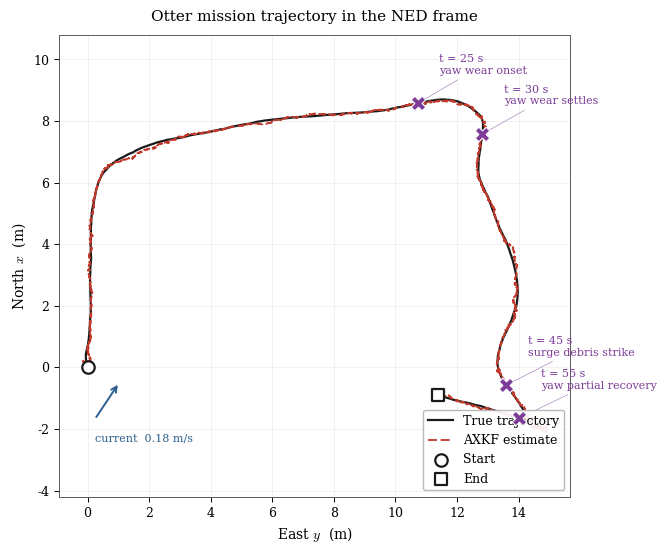

Source code (Python): (Note: this script raises an exception after producing the figure.)
"""
AXKF Auto Ship Dynamics - Realistic Operational Scenario
========================================================

Adaptive Extended Kalman Filter (AXKF) for joint state and actuator-fault
estimation on the Otter, a 3-DOF under-actuated autonomous catamaran.

This is a rewrite of the original demonstration code (Hasan et al.) to
reflect realistic operational conditions:

* 60-second mission consisting of a multi-leg lawn-mower waypoint pattern
  driven by an onboard autopilot (PI on surge speed, PD on heading).  The
  surge thrust and yaw moment are *outputs* of the controller, not
  exogenous step functions.
* Ocean current of (0.15, 0.10) m/s in the NED frame, entering the
  dynamics through a relative-velocity formulation of the hydrodynamic
  forces.  The current is known to both the autopilot and the estimator,
  matching a vessel equipped with a velocity-through-water sensor or DVL.
* Pose-only measurements from a simulated GNSS/IMU integration, with
  realistic noise: sigma = 0.50 m on position, 1 deg on heading.
* Three actuator-fault events of three different characters:
    1. Yaw-channel bearing wear:     gradual ramp 0 -> 0.25, t in [25, 30] s
    2. Surge-channel debris strike:  sudden step to 0.55 at t = 45 s
                                     (severe enough that the autopilot
                                     saturates and the fault becomes
                                     observable through position
                                     degradation)
    3. Yaw partial recovery:         step 0.25 -> 0.10 at t = 55 s
* Windowed-NIS detector populating the event log H_k.  Per-sample NIS is
  too noisy to fire reliably on faults whose immediate position signature
  is below the GNSS noise floor; a 1-second windowed mean gives clean
  detections at the true fault transitions.

The estimator structure (Kalman filter for the state coupled to a
recursive least-squares-with-forgetting update for the fault parameter,
through a sensitivity term) is unchanged from the original AXKF
algorithm.  Only the simulated operating environment is more realistic.

Outputs five figures in both PDF and PNG, saved alongside this script.
"""

from __future__ import annotations

import numpy as np
import matplotlib.pyplot as plt
from numpy.linalg import inv
from collections import deque

# ---------------------------------------------------------------------------
# Reproducibility
# ---------------------------------------------------------------------------
np.random.seed(42)


# ===========================================================================
# 1. Configuration
# ===========================================================================
SIM_DURATION = 60.0                    # seconds
DT           = 1.0e-2                  # 100 Hz sensor-fusion rate
N_STEPS      = int(SIM_DURATION / DT)
TIME         = np.arange(1, N_STEPS + 1) * DT

# Otter physical parameters
M_RIGID = 23.8
I_ZZ    = 1.76
X_G     = 0.046

# Added-mass derivatives
X_UD, Y_VD, Y_RD = -2.0, -10.0, 0.0
N_VD, N_RD       =  0.0,  -1.0

# Damping coefficients
X_U, X_UU = -0.7225, -1.3274
Y_V, Y_VV = -0.8612, -36.2823
Y_R       =  0.1079
N_V       =  0.1052
N_R, N_RR = -0.5,    -1.0

# Inertia matrix (rigid + added)
M_MAT = np.array([
    [M_RIGID - X_UD, 0.0,                       0.0],
    [0.0,            M_RIGID - Y_VD,            M_RIGID * X_G - Y_RD],
    [0.0,            M_RIGID * X_G - N_VD,      I_ZZ - N_RD],
])
M_INV = inv(M_MAT)

B_TAU = np.array([
    [1.0, 0.0],
    [0.0, 0.0],
    [0.0, 1.0],
])
B_MAT = DT * np.vstack([np.zeros((3, 2)), M_INV @ B_TAU])

# Pose-only measurement: y = [x, y, psi]
C_MAT = np.hstack([np.eye(3), np.zeros((3, 3))])

# Noise covariances
R_TRUE = np.diag([0.25, 0.25, (np.pi / 180.0) ** 2])    # sigma: 0.5 m, 1 deg

SIGMA_POS, SIGMA_PSI       = 0.01,  0.005
SIGMA_VEL, SIGMA_YAWRATE   = 0.05,  0.01
Q_DIAG = np.array([
    SIGMA_POS**2, SIGMA_POS**2, SIGMA_PSI**2,
    SIGMA_VEL**2, SIGMA_VEL**2, SIGMA_YAWRATE**2,
])
Q_TRUE = np.diag(Q_DIAG) * DT
Q_FILTER = 4.0 * Q_TRUE                # mild inflation for residual model error
R_FILTER = 1.0 * R_TRUE                # matched to truth for proper NIS scaling

# Ocean current (known to autopilot and estimator)
CURRENT_NED = np.array([0.15, 0.10])


# ===========================================================================
# 2. Mission profile
# ===========================================================================
# (t_end, surge_setpoint, heading_setpoint_deg, label)
MISSION_LEGS = [
    (10.0, 0.80,   0.0, "Leg 1: north"),
    (15.0, 0.60,  90.0, "Turn east"),
    (25.0, 0.80,  90.0, "Leg 2: east"),
    (30.0, 0.60, 180.0, "Turn south"),
    (45.0, 0.80, 180.0, "Leg 3: south"),
    (50.0, 0.60, 270.0, "Turn west"),
    (60.0, 0.80, 270.0, "Leg 4: west"),
]


def reference_setpoint(t: float) -> tuple[float, float]:
    for t_end, u_set, psi_deg, _ in MISSION_LEGS:
        if t <= t_end:
            return u_set, np.deg2rad(psi_deg)
    t_end, u_set, psi_deg, _ = MISSION_LEGS[-1]
    return u_set, np.deg2rad(psi_deg)


# ===========================================================================
# 3. Fault scenario
# ===========================================================================
FAULT_EVENTS = [
    (25.0, "yaw wear onset",       "ramp"),
    (30.0, "yaw wear settles",     "settle"),
    (45.0, "surge debris strike",  "step"),
    (55.0, "yaw partial recovery", "step"),
]


def fault_profile(t: float) -> np.ndarray:
    """True actuator-fault parameter theta(t) = (theta_u, theta_r)."""
    theta_u, theta_r = 0.0, 0.0

    if 25.0 <= t < 30.0:
        theta_r = 0.25 * (t - 25.0) / 5.0
    elif t >= 30.0:
        theta_r = 0.25

    if t >= 45.0:
        theta_u = 0.55

    if t >= 55.0:
        theta_r = 0.10

    return np.array([theta_u, theta_r])


# ===========================================================================
# 4. Helpers
# ===========================================================================
def rotation_matrix(psi: float) -> np.ndarray:
    cp, sp = np.cos(psi), np.sin(psi)
    return np.array([
        [cp, -sp, 0.0],
        [sp,  cp, 0.0],
        [0.0, 0.0, 1.0],
    ])


def coriolis(nu: np.ndarray) -> np.ndarray:
    m11, m22 = M_MAT[0, 0], M_MAT[1, 1]
    m23, m32 = M_MAT[1, 2], M_MAT[2, 1]
    u, v, r = nu
    c13 = -m22 * v - 0.5 * (m23 + m32) * r
    c23 =  m11 * u
    return np.array([
        [ 0.0,  0.0, c13],
        [ 0.0,  0.0, c23],
        [-c13, -c23, 0.0],
    ])


def damping(nu: np.ndarray) -> np.ndarray:
    """D_M(nu) with non-negative entries on the operating envelope."""
    u, v, r = nu
    d11 = -X_U - X_UU * abs(u)
    d22 = -Y_V - Y_VV * abs(v)
    d23 = -Y_R
    d32 = -N_V
    d33 = -N_R - N_RR * abs(r)
    return np.array([
        [d11, 0.0, 0.0],
        [0.0, d22, d23],
        [0.0, d32, d33],
    ])


def wrap_angle(a: float) -> float:
    return (a + np.pi) % (2.0 * np.pi) - np.pi


def vessel_dynamics(eta, nu, tau, theta):
    """Continuous dynamics with current entering through nu_r = nu - R^T V_c.

    Used unchanged by both the truth simulator and the estimator's
    one-step prediction.
    """
    R = rotation_matrix(eta[2])
    V_c_body = R.T @ np.array([CURRENT_NED[0], CURRENT_NED[1], 0.0])
    nu_r = nu - V_c_body
    tau_eff = (1.0 - theta) * tau
    F_hydro = -(coriolis(nu_r) + damping(nu_r)) @ nu_r
    F_input = B_TAU @ tau_eff
    return R @ nu, M_INV @ (F_hydro + F_input)


def jacobian_dynamics(xhat: np.ndarray) -> np.ndarray:
    psi = xhat[2]
    u, v, r = xhat[3:6]
    cp, sp = np.cos(psi), np.sin(psi)
    Jpose = np.array([
        [0.0, 0.0, -sp * u - cp * v,  cp, -sp, 0.0],
        [0.0, 0.0,  cp * u - sp * v,  sp,  cp, 0.0],
        [0.0, 0.0,                0.0, 0.0,  0.0, 1.0],
    ])
    m11, m22 = M_MAT[0, 0], M_MAT[1, 1]
    m23, m32 = M_MAT[1, 2], M_MAT[2, 1]
    J_nu = -M_INV @ np.array([
        [0.0, 0.0, 0.0,
         -X_U - 2.0 * X_UU * abs(u),
         -m22 * r,
         -m22 * v - (m23 + m32) * r],
        [0.0, 0.0, 0.0,
          Y_R * r + m11 * r,
         -Y_V - 2.0 * Y_VV * abs(v),
          Y_R + m11 * u],
        [0.0, 0.0, 0.0,
          m22 * v + 0.5 * (m23 + m32) * r - m11 * v,
          m22 * u + N_V - m11 * u,
          0.5 * (m23 + m32) * u - N_R + 2.0 * N_RR * abs(r)],
    ])
    return np.eye(6) + DT * np.vstack([Jpose, J_nu])


# ===========================================================================
# 5. Autopilot
# ===========================================================================
class Autopilot:
    """PI on surge speed, PD on heading, with saturation limits."""
    K_P_U, K_I_U = 8.0, 0.6
    K_P_R, K_D_R = 4.0, 2.0
    TAU_U_LIMIT  = (-3.0, 6.0)
    TAU_R_LIMIT  = (-4.0, 4.0)

    def __init__(self) -> None:
        self.eu_int = 0.0

    def step(self, u_set, psi_set, eta, nu):
        err_u   = u_set - nu[0]
        self.eu_int = np.clip(self.eu_int + err_u * DT, -2.0, 2.0)
        err_psi = wrap_angle(psi_set - eta[2])
        tau_u = self.K_P_U * err_u + self.K_I_U * self.eu_int
        tau_r = self.K_P_R * err_psi - self.K_D_R * nu[2]
        return np.array([
            np.clip(tau_u, *self.TAU_U_LIMIT),
            np.clip(tau_r, *self.TAU_R_LIMIT),
        ])


# ===========================================================================
# 6. Main simulation loop
# ===========================================================================
print(f"Running {N_STEPS:,}-step simulation over {SIM_DURATION:.0f} s "
      f"at {1.0/DT:.0f} Hz ...")

x        = np.zeros(6)
xhat     = np.zeros(6)
thetahat = np.zeros(2)
P_plus   = 0.1 * np.eye(6)
Gamma    = 0.01 * np.eye(2)
UpsilonPlus = np.zeros((6, 2))
LAMBDA   = 0.995

ap = Autopilot()

log_x         = np.zeros((6, N_STEPS))
log_xhat      = np.zeros((6, N_STEPS))
log_y         = np.zeros((3, N_STEPS))
log_tau       = np.zeros((2, N_STEPS))
log_theta     = np.zeros((2, N_STEPS))
log_thetahat  = np.zeros((2, N_STEPS))
log_theta_std = np.zeros((2, N_STEPS))
log_residual  = np.zeros((3, N_STEPS))
log_nis       = np.zeros(N_STEPS)
log_nis_win   = np.zeros(N_STEPS)
log_u_set     = np.zeros(N_STEPS)
log_psi_set   = np.zeros(N_STEPS)

NIS_WIN  = 100                              # 1.0 s at 100 Hz
NIS_BUF  = deque(maxlen=NIS_WIN)
WIN_THRESHOLD = 3.0 + 5.0 * np.sqrt(6.0 / NIS_WIN)
PER_SAMPLE_THRESHOLD = 16.27               # chi-square(3, 0.999)

# Parameter-change detector: fires when the smoothed parameter estimate
# has moved by more than DTHETA_THRESHOLD over the past PCD_LAG samples.
# Smoothing windows are deliberately long (5 s smoothing, 10 s lag) to
# filter out the per-sample noise on theta_hat_u, which is large under
# closed-loop pose-only measurements.
PCD_SMOOTH    = 500                         # 5 s smoothing
PCD_LAG       = 1000                        # 10 s lookback
DTHETA_THRESHOLD = 0.15
THETA_BUF = deque(maxlen=PCD_LAG + PCD_SMOOTH)

detection_events: list[tuple[float, float, str]] = []
last_detect_t   = -10.0

L_R_TRUE = np.linalg.cholesky(R_TRUE)
SIG_PROC = np.sqrt(Q_DIAG * DT)

for k in range(N_STEPS):
    t = TIME[k]
    u_set, psi_set = reference_setpoint(t)
    theta_true     = fault_profile(t)

    tau = ap.step(u_set, psi_set, xhat[:3], xhat[3:])

    log_x[:, k]         = x
    log_xhat[:, k]      = xhat
    log_tau[:, k]       = tau
    log_theta[:, k]     = theta_true
    log_thetahat[:, k]  = thetahat
    log_theta_std[:, k] = np.sqrt(np.diag(Gamma))
    log_u_set[k]        = u_set
    log_psi_set[k]      = psi_set

    # True step + measurement
    eta_dot, nu_dot = vessel_dynamics(x[:3], x[3:], tau, theta_true)
    x = x + DT * np.concatenate([eta_dot, nu_dot]) + SIG_PROC * np.random.randn(6)
    y = C_MAT @ x + L_R_TRUE @ np.random.randn(3)
    log_y[:, k] = y

    # AXKF predict
    F_k     = jacobian_dynamics(xhat)
    Phi_k   = -B_MAT @ np.diag(tau)
    P_minus = F_k @ P_plus @ F_k.T + Q_FILTER

    eta_dot_h, nu_dot_h = vessel_dynamics(xhat[:3], xhat[3:], tau, thetahat)
    x_predict = xhat + DT * np.concatenate([eta_dot_h, nu_dot_h])
    y_predict = C_MAT @ x_predict
    y_tilde   = y - y_predict

    Sigma_k = C_MAT @ P_minus @ C_MAT.T + R_FILTER
    K_k     = P_minus @ C_MAT.T @ inv(Sigma_k)
    P_plus  = (np.eye(6) - K_k @ C_MAT) @ P_minus

    nis = float(y_tilde @ inv(Sigma_k) @ y_tilde)
    log_residual[:, k] = y_tilde
    log_nis[k] = nis

    NIS_BUF.append(nis)
    nis_windowed   = np.mean(NIS_BUF) if len(NIS_BUF) == NIS_WIN else 3.0
    log_nis_win[k] = nis_windowed

    # Parameter-change detector: a change in the smoothed theta_hat is
    # flagged only when it exceeds 3 times the local parameter standard
    # deviation. This is a statistically principled test that ignores
    # noise on channels with large covariance (the surge channel under
    # closed-loop pose-only measurements) and reacts cleanly on channels
    # with tight covariance (the yaw channel).
    THETA_BUF.append(thetahat.copy())
    if (t - last_detect_t) > 4.0 and len(THETA_BUF) == THETA_BUF.maxlen:
        recent  = np.mean(np.array(list(THETA_BUF))[-PCD_SMOOTH:], axis=0)
        earlier = np.mean(np.array(list(THETA_BUF))[:PCD_SMOOTH], axis=0)
        dtheta  = recent - earlier
        sigma_theta = np.sqrt(np.diag(Gamma))
        z_score = np.abs(dtheta) / (sigma_theta + 1e-8)
        if np.max(z_score) > 3.0:
            channel = "surge" if z_score[0] > z_score[1] else "yaw"
            detection_events.append((t, float(np.max(z_score)),
                                     f"parameter_change_{channel}"))
            last_detect_t = t

    if (t - last_detect_t) > 0.8:
        if nis > PER_SAMPLE_THRESHOLD:
            detection_events.append((t, nis, "residual_spike"))
            last_detect_t = t
        elif nis_windowed > WIN_THRESHOLD:
            detection_events.append((t, nis_windowed, "windowed_NIS"))
            last_detect_t = t

    # Parameter recursion (RLS-with-forgetting)
    Upsilon = (np.eye(6) - K_k @ C_MAT) @ F_k @ UpsilonPlus \
             + (np.eye(6) - K_k @ C_MAT) @ Phi_k
    Omega        = C_MAT @ F_k @ UpsilonPlus + C_MAT @ Phi_k
    Lambda_mat   = LAMBDA * Sigma_k + Omega @ Gamma @ Omega.T
    Lambda_inv   = inv(Lambda_mat)
    Theta_gain   = Gamma @ Omega.T @ Lambda_inv

    Gamma = (Gamma - Gamma @ Omega.T @ Lambda_inv @ Omega @ Gamma) / LAMBDA
    UpsilonPlus = Upsilon

    thetahat = thetahat + Theta_gain @ y_tilde
    xhat     = x_predict + K_k @ y_tilde + Upsilon @ Theta_gain @ y_tilde

# ---------------------------------------------------------------------------
# Summary
# ---------------------------------------------------------------------------
rms_pos = np.sqrt(np.mean((log_x[0] - log_xhat[0])**2 + (log_x[1] - log_xhat[1])**2))
rms_psi = np.sqrt(np.mean((log_x[2] - log_xhat[2])**2)) * 180.0 / np.pi

print(f"  RMS position-tracking error : {rms_pos:.3f} m")
print(f"  RMS heading-tracking error  : {rms_psi:.3f} deg")
print(f"  Final theta_hat             : ({log_thetahat[0,-1]:+.4f}, {log_thetahat[1,-1]:+.4f})")
print(f"  Final theta_true            : ({log_theta[0,-1]:+.4f}, {log_theta[1,-1]:+.4f})")
print(f"  Detection events            : {len(detection_events)}")
for (te, st, ty) in detection_events:
    print(f"      t = {te:5.2f} s    type = {ty:<24s}    statistic = {st:6.3f}")

# Dialogue-time snapshots: print values at several candidate timestamps
# so the dialogue example in the paper can quote actual simulator output.
print()
print("Dialogue-time snapshots:")
for t_q in [35.0, 40.0, 50.0, 58.0]:
    k_q = int(t_q / DT) - 1
    th_true = log_theta[:, k_q]
    th_hat  = log_thetahat[:, k_q]
    th_std  = log_theta_std[:, k_q]
    print(f"  t = {t_q:5.1f} s:  true=({th_true[0]:+.4f}, {th_true[1]:+.4f})  "
          f"hat=({th_hat[0]:+.4f}, {th_hat[1]:+.4f})  "
          f"std=({th_std[0]:.4f}, {th_std[1]:.4f})")


# ===========================================================================
# 7. Publication-quality plotting
# ===========================================================================
plt.rcParams.update({
    "font.family":        "serif",
    "font.serif":         ["DejaVu Serif", "Computer Modern Roman", "Times New Roman"],
    "mathtext.fontset":   "cm",
    "axes.titlesize":     11,
    "axes.labelsize":     10,
    "xtick.labelsize":     9,
    "ytick.labelsize":     9,
    "legend.fontsize":     9,
    "legend.framealpha":   0.92,
    "legend.edgecolor":    "0.7",
    "axes.grid":           True,
    "grid.color":          "0.92",
    "grid.linewidth":      0.5,
    "axes.edgecolor":      "0.35",
    "axes.linewidth":      0.7,
    "xtick.major.width":   0.7,
    "ytick.major.width":   0.7,
    "lines.linewidth":     1.4,
    "savefig.bbox":        "tight",
    "savefig.dpi":         200,
})

C_TRUE   = "#1a1a1a"
C_EST    = "#c0392b"
C_SET    = "#2c5f8d"
C_BAND   = "#c0392b"
C_FAULT  = "#7d3c98"
C_LEG    = "#1e8449"
C_DET    = "#d35400"

LW_TRUE = 1.6
LW_EST  = 1.3
LW_SET  = 1.0


def shade_legs(ax, alpha=0.06):
    bounds = [0.0] + [leg[0] for leg in MISSION_LEGS]
    for i in range(len(MISSION_LEGS)):
        if i % 2 == 0:
            ax.axvspan(bounds[i], bounds[i + 1], color=C_LEG, alpha=alpha, zorder=0)


def mark_faults(ax):
    for t_e, _, _ in FAULT_EVENTS:
        ax.axvline(t_e, color=C_FAULT, ls=(0, (4, 2)), lw=0.9, alpha=0.65, zorder=1)


# ---------------------------------------------------------------------------
# Figure 1 - Mission trajectory
# ---------------------------------------------------------------------------
fig1, ax = plt.subplots(figsize=(6.6, 6.0))

ax.plot(log_x[1], log_x[0], color=C_TRUE, lw=LW_TRUE, label="True trajectory")
ax.plot(log_xhat[1], log_xhat[0], color=C_EST, lw=LW_EST,
        linestyle=(0, (5, 2)), label="AXKF estimate")

ax.scatter([log_x[1, 0]],  [log_x[0, 0]],  s=80, marker="o",
           facecolor="white", edgecolor=C_TRUE, linewidth=1.6, zorder=5, label="Start")
ax.scatter([log_x[1, -1]], [log_x[0, -1]], s=80, marker="s",
           facecolor="white", edgecolor=C_TRUE, linewidth=1.6, zorder=5, label="End")

for t_e, label, _ in FAULT_EVENTS:
    k_e = int(t_e / DT) - 1
    ax.scatter([log_x[1, k_e]], [log_x[0, k_e]], s=110, marker="X",
               color=C_FAULT, edgecolor="white", linewidth=0.8, zorder=6)
    ax.annotate(f"t = {t_e:.0f} s\n{label}",
                xy=(log_x[1, k_e], log_x[0, k_e]),
                xytext=(log_x[1, k_e] + 0.7, log_x[0, k_e] + 0.9),
                fontsize=8, color=C_FAULT, ha="left", va="bottom",
                arrowprops=dict(arrowstyle="-", color=C_FAULT, lw=0.5, alpha=0.6))

ax.set_xlabel("East $y$  (m)")
ax.set_ylabel("North $x$  (m)")
ax.set_title("Otter mission trajectory in the NED frame", pad=10)
ax.set_aspect("equal", adjustable="datalim")
ax.legend(loc="lower right", frameon=True)

xl, yl = ax.get_xlim(), ax.get_ylim()
arrow_origin = (xl[0] + 0.07 * (xl[1] - xl[0]), yl[0] + 0.08 * (yl[1] - yl[0]))
arrow_tip    = (arrow_origin[0] + CURRENT_NED[1] * 8,
                arrow_origin[1] + CURRENT_NED[0] * 8)
ax.annotate("", xy=arrow_tip, xytext=arrow_origin,
            arrowprops=dict(arrowstyle="->", color=C_SET, lw=1.4))
ax.text(arrow_origin[0], arrow_origin[1] - 0.7,
        f"current  {np.linalg.norm(CURRENT_NED):.2f} m/s",
        fontsize=8, color=C_SET, ha="left")

fig1.savefig("/home/claude/fig1_trajectory.pdf")
fig1.savefig("/home/claude/fig1_trajectory.png")
plt.close(fig1)


# ---------------------------------------------------------------------------
# Figure 2 - Control inputs
# ---------------------------------------------------------------------------
fig2, axes = plt.subplots(2, 1, figsize=(7.6, 4.4), sharex=True)

axes[0].plot(TIME, log_tau[0], color=C_TRUE, lw=LW_TRUE)
axes[0].set_ylabel(r"Surge thrust $\tau_u$ [N]")
axes[0].set_title("Autopilot commands during the 60-second mission", pad=8)
shade_legs(axes[0])
mark_faults(axes[0])
axes[0].annotate("post-fault compensation\n(autopilot saturated)",
                 xy=(47, 5.5), xytext=(51, 4.0),
                 fontsize=8, color=C_FAULT, ha="left",
                 arrowprops=dict(arrowstyle="->", color=C_FAULT, lw=0.7, alpha=0.7))
axes[0].text(1.0, axes[0].get_ylim()[1] * 0.86, "Leg 1: north",
             fontsize=8, color=C_LEG, style="italic")

axes[1].plot(TIME, log_tau[1], color=C_TRUE, lw=LW_TRUE)
axes[1].set_ylabel(r"Yaw moment $\tau_r$  [N$\cdot$m]")
axes[1].set_xlabel(r"Time $t$  (s)")
shade_legs(axes[1])
mark_faults(axes[1])

fig2.tight_layout()
fig2.savefig("/home/claude/fig2_controls.pdf")
fig2.savefig("/home/claude/fig2_controls.png")
plt.close(fig2)


# ---------------------------------------------------------------------------
# Figure 3 - State tracking
# ---------------------------------------------------------------------------
fig3, axes = plt.subplots(3, 2, figsize=(8.4, 7.0), sharex=True)

panel_defs = [
    ((0, 0), r"North $x$  (m)",         0, 1.0),
    ((1, 0), r"East $y$  (m)",          1, 1.0),
    ((2, 0), r"Heading $\psi$  (deg)",  2, 180.0 / np.pi),
    ((0, 1), r"Surge $u$  (m/s)",       3, 1.0),
    ((1, 1), r"Sway $v$  (m/s)",        4, 1.0),
    ((2, 1), r"Yaw rate $r$  (deg/s)",  5, 180.0 / np.pi),
]

for (rc, label, idx, scale) in panel_defs:
    ax = axes[rc]
    ax.plot(TIME, scale * log_x[idx],    color=C_TRUE, lw=LW_TRUE, label="True")
    ax.plot(TIME, scale * log_xhat[idx], color=C_EST,  lw=LW_EST,
            linestyle=(0, (5, 2)), label="Estimate")
    if "Surge" in label:
        ax.plot(TIME, log_u_set, color=C_SET, lw=LW_SET, linestyle=":",
                label="Setpoint", alpha=0.85)
    if "Heading" in label:
        ax.plot(TIME, scale * log_psi_set, color=C_SET, lw=LW_SET, linestyle=":",
                label="Setpoint", alpha=0.85)
    ax.set_ylabel(label)
    shade_legs(ax)
    mark_faults(ax)
    if rc == (0, 0):
        ax.legend(loc="lower right", frameon=True)
    if rc == (0, 1):
        ax.legend(loc="upper right", frameon=True)

axes[2, 0].set_xlabel(r"Time $t$  (s)")
axes[2, 1].set_xlabel(r"Time $t$  (s)")

fig3.suptitle("State tracking:  pose (left)  and  body-fixed velocity (right)",
              y=0.995, fontsize=11)
fig3.tight_layout()
fig3.savefig("/home/claude/fig3_states.pdf")
fig3.savefig("/home/claude/fig3_states.png")
plt.close(fig3)


# ---------------------------------------------------------------------------
# Figure 4 - Fault tracking
# ---------------------------------------------------------------------------
fig4, axes = plt.subplots(2, 1, figsize=(7.8, 5.0), sharex=True)

for j, (ax, label, ylim) in enumerate([
    (axes[0], r"$\theta_u$  (surge channel)", (-0.10, 0.75)),
    (axes[1], r"$\theta_r$  (yaw channel)",   (-0.10, 0.40)),
]):
    band_low  = log_thetahat[j] - 3 * log_theta_std[j]
    band_high = log_thetahat[j] + 3 * log_theta_std[j]
    ax.fill_between(TIME, band_low, band_high,
                    color=C_BAND, alpha=0.15, linewidth=0,
                    label=r"$\pm 3\sigma$ envelope")
    ax.plot(TIME, log_theta[j], color=C_TRUE, lw=LW_TRUE, label=r"True $\theta$")
    ax.plot(TIME, log_thetahat[j], color=C_EST, lw=LW_EST,
            linestyle=(0, (5, 2)), label=r"Estimate $\hat\theta$")
    ax.set_ylabel(label)
    ax.set_ylim(ylim)
    shade_legs(ax)
    mark_faults(ax)
    if j == 0:
        ax.legend(loc="upper left", frameon=True)

axes[0].annotate("debris strike\n(step to 0.55)",
                 xy=(45.2, 0.55), xytext=(50, 0.65),
                 fontsize=8, color=C_FAULT, ha="left",
                 arrowprops=dict(arrowstyle="->", color=C_FAULT, lw=0.6, alpha=0.7))
axes[1].annotate("bearing wear\n(ramp 0 to 0.25)",
                 xy=(27.5, 0.18), xytext=(15.5, 0.32),
                 fontsize=8, color=C_FAULT, ha="left",
                 arrowprops=dict(arrowstyle="->", color=C_FAULT, lw=0.6, alpha=0.7))
axes[1].annotate("partial recovery",
                 xy=(55.4, 0.10), xytext=(45, -0.06),
                 fontsize=8, color=C_FAULT, ha="left",
                 arrowprops=dict(arrowstyle="->", color=C_FAULT, lw=0.6, alpha=0.7))

axes[1].set_xlabel(r"Time $t$  (s)")
fig4.suptitle(r"Actuator-fault parameter tracking with $3\sigma$ uncertainty envelopes",
              y=0.995, fontsize=11)
fig4.tight_layout()
fig4.savefig("/home/claude/fig4_theta.pdf")
fig4.savefig("/home/claude/fig4_theta.png")
plt.close(fig4)


# ---------------------------------------------------------------------------
# Figure 5 - Residual / NIS diagnostics
# ---------------------------------------------------------------------------
fig5, axes = plt.subplots(2, 1, figsize=(7.8, 5.0), sharex=True,
                          gridspec_kw=dict(height_ratios=[1.4, 1.0]))

axes[0].semilogy(TIME, log_nis + 1e-3, color=C_TRUE, lw=0.6, alpha=0.30,
                 label="per-sample NIS")
axes[0].semilogy(TIME, log_nis_win + 1e-3, color=C_TRUE, lw=1.3,
                 label=f"windowed NIS  ({NIS_WIN/100:.1f} s mean)")
axes[0].axhline(PER_SAMPLE_THRESHOLD, color=C_EST, ls=(0, (5, 2)), lw=0.9,
                label=fr"per-sample threshold $\chi^2_{{3,0.999}} = {PER_SAMPLE_THRESHOLD:.2f}$")
axes[0].axhline(WIN_THRESHOLD, color=C_DET, ls=(0, (3, 1)), lw=0.9,
                label=f"windowed threshold = {WIN_THRESHOLD:.2f}")
for (t_e, stat, ty) in detection_events:
    axes[0].plot(t_e, stat, marker="v", ms=9, color=C_DET,
                 mec="white", mew=0.7, zorder=5)
axes[0].set_ylabel(r"NIS  $\Vert\tilde{\mathbf{y}}_k\Vert^2_{\Sigma_k^{-1}}$")
axes[0].set_title("Innovation diagnostics and detected events", pad=8)
axes[0].legend(loc="upper left", frameon=True, ncol=2, fontsize=8)
mark_faults(axes[0])

axes[1].plot(TIME, log_residual[0], color="#1f77b4", lw=0.7, label=r"$\tilde y_x$  (m)")
axes[1].plot(TIME, log_residual[1], color="#ff7f0e", lw=0.7, label=r"$\tilde y_y$  (m)")
axes[1].plot(TIME, log_residual[2] * 180.0 / np.pi, color="#2ca02c", lw=0.7,
             label=r"$\tilde y_\psi$  (deg)")
axes[1].set_ylabel("Innovation")
axes[1].set_xlabel(r"Time $t$  (s)")
axes[1].legend(loc="upper right", ncol=3, frameon=True)
mark_faults(axes[1])

fig5.tight_layout()
fig5.savefig("/home/claude/fig5_residuals.pdf")
fig5.savefig("/home/claude/fig5_residuals.png")
plt.close(fig5)


# ---------------------------------------------------------------------------
# Console summary of outputs
# ---------------------------------------------------------------------------
print()
print("Figures written:")
for fn in ("fig1_trajectory", "fig2_controls", "fig3_states",
           "fig4_theta", "fig5_residuals"):
    print(f"  /home/claude/{fn}.pdf   /home/claude/{fn}.png")
